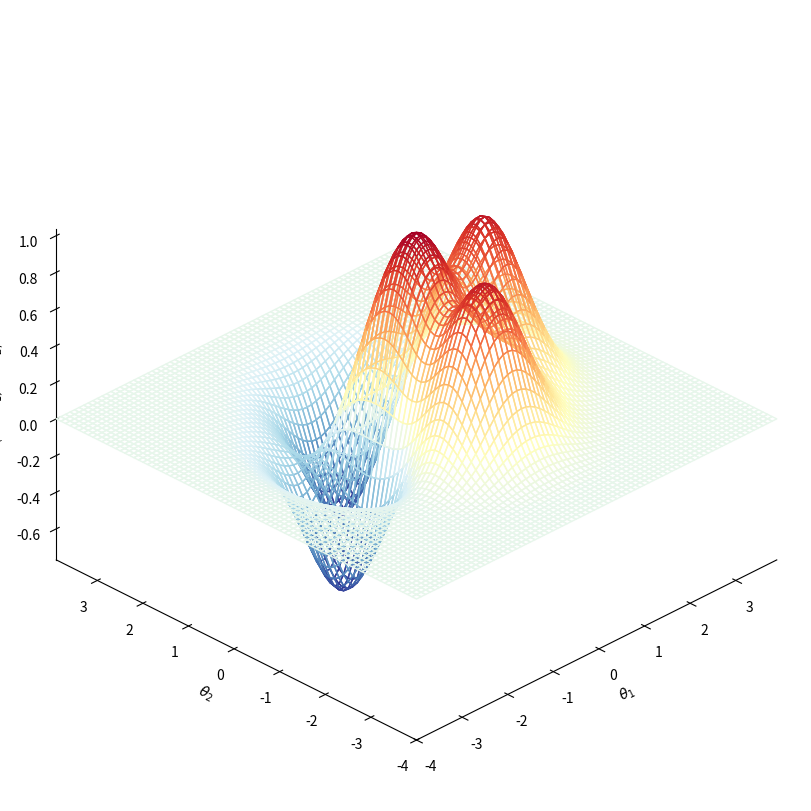

Generate this figure with matplotlib: (Note: this script raises an exception after producing the figure.)
#!/usr/bin/env python3
# -*- coding: utf-8 -*-
"""
Created on Wed Sep  4 13:43:44 2024

[redacted]

"""


#%%>>>>>>>>>>>>>> 1. 梯度下降法: 线性回归, 解析

import numpy as np
import matplotlib.pyplot as plt
from mpl_toolkits.mplot3d import Axes3D
from matplotlib import cm
import matplotlib
import os


mod = "hard"
if mod == 'easy':
    funkind = 'convexfun'

    def f(w):
        return w[0] ** 2/4 + w[1] ** 2

elif mod == 'hard':
    funkind = 'non-convexfun'

    def f(w):
        return (1-w[1]**5 + w[0]**5)*np.exp(-w[0]**2 - w[1]**2)

if mod == 'easy':
    # 定义用于绘制函数的网格
    x_range = np.arange(-10 ,10 , 0.1 )
    y_range = np.arange(-10 ,10 , 0.1 )
    X, Y = np.meshgrid(x_range, y_range)
    W_array = np.vstack([X.ravel(), Y.ravel()])
    Z = f(W_array).reshape(X.shape)

    # 执行梯度下降并绘制结果
    theta_init = np.array([8, 8])
elif mod == 'hard':
    # 定义用于绘制函数的网格
    x_range = np.arange(-4 , 4 , 0.1 )
    y_range = np.arange(-4 , 4 , 0.1 )
    X, Y = np.meshgrid(x_range, y_range)
    W_array = np.vstack([X.ravel(), Y.ravel()])
    Z = f(W_array).reshape(X.shape)

fig, ax = plt.subplots(figsize = (8,8), subplot_kw={'projection': '3d'},  constrained_layout = True)
ax.set_proj_type('ortho')

norm_plt = plt.Normalize(Z.min(), Z.max())
colors = cm.RdYlBu_r(norm_plt(Z))
surf = ax.plot_surface(X, Y, Z, facecolors = colors, rstride = 1, cstride = 1, linewidth = 1, shade = False) # 删除阴影
surf.set_facecolor((0,0,0,0)) # 网格面填充为空, 利用 set_facecolor((0, 0, 0, 0)) 将曲面的表面颜色设置为透明,这样仅仅显示曲线。

# ax.plot_wireframe(X, Y, Z, color = [0.5,0.5,0.5], linewidth = 0.25)

##三维等高线
# colorbar = ax.contour(X, Y, Z, 10,  cmap = 'hsv')
# fig.colorbar(colorbar, ax = ax, shrink=0.5, aspect=20)

# 二维等高线
# colorbar = ax.contour(X, Y, Z, zdir='z', offset= Z.min(), levels = 10, linewidths = 2, cmap = "hsv")  # 生成z方向投影，投到x-y平面
# fig.colorbar(colorbar, ax=ax, shrink=0.5, aspect=20)

# 3D坐标区的背景设置为白色
ax.xaxis.set_pane_color((1.0, 1.0, 1.0, 1.0))
ax.yaxis.set_pane_color((1.0, 1.0, 1.0, 1.0))
ax.zaxis.set_pane_color((1.0, 1.0, 1.0, 1.0))

ax.set_xlabel(r'$\it{\theta_1}$')
ax.set_ylabel(r'$\it{\theta_2}$')
ax.set_zlabel(r'$\it{f}$($\it{theta_1}$,$\it{theta_2}$)')

ax.set_xlim(X.min(), X.max())
ax.set_ylim(Y.min(), Y.max())

ax.view_init(azim=-135, elev=30)
ax.grid(False)


# plt.subplots_adjust(top=1, bottom=0, right=1 , left=0. , hspace=0, wspace=0)
# 显示图形
out_fig = plt.gcf()
savedir = '/home/<user>/公共的/Figure/optimfigs/'
os.makedirs(savedir, exist_ok = True)
out_fig.savefig(savedir + f'{funkind}.eps', bbox_inches='tight', pad_inches= -0.1,)
plt.show()






























































